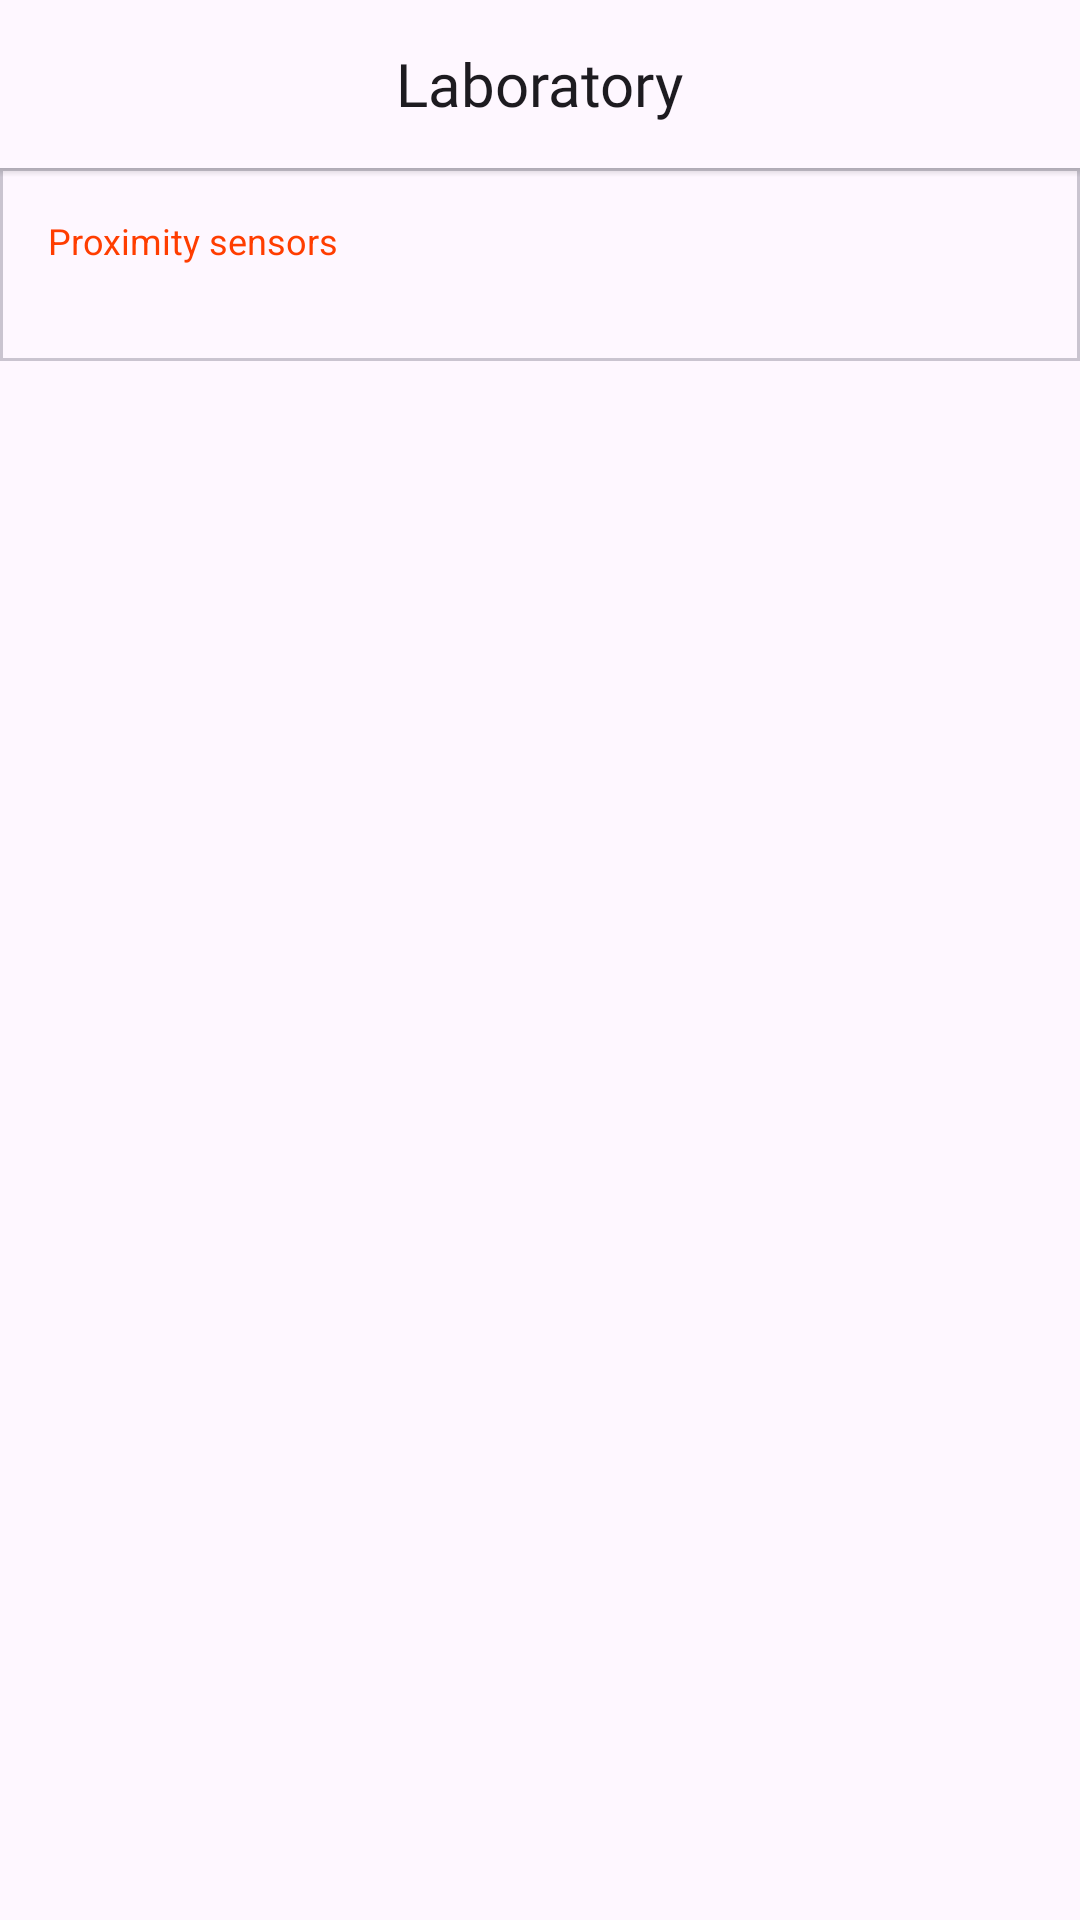

Write the Android layout XML for this screen, with the resource values it uses.
<!-- AndroidManifest.xml: application theme AppTheme -->
<!-- res/layout/activity_lab.xml -->
<?xml version="1.0" encoding="utf-8"?>
<FrameLayout xmlns:android="http://schemas.android.com/apk/res/android"
    xmlns:app="http://schemas.android.com/apk/res-auto"
    android:layout_width="match_parent"
    android:layout_height="match_parent">

    <androidx.core.widget.NestedScrollView
        android:id="@+id/scrollView"
        android:layout_width="match_parent"
        android:layout_height="match_parent"
        android:clipToPadding="false">

        <LinearLayout
            android:id="@+id/scrollViewContent"
            android:layout_width="match_parent"
            android:layout_height="wrap_content"
            android:clipToPadding="false"
            android:orientation="vertical"
            android:paddingTop="@dimen/actionBarSize"
            android:paddingBottom="16dp">

            <com.google.android.material.card.MaterialCardView
                android:id="@+id/sensorsContainer"
                android:layout_width="match_parent"
                android:layout_height="wrap_content"
                app:cardCornerRadius="0dp">

                <LinearLayout
                    android:layout_width="match_parent"
                    android:layout_height="wrap_content"
                    android:orientation="vertical">

                    <TextView
                        android:layout_width="match_parent"
                        android:layout_height="wrap_content"
                        android:layout_marginStart="16dp"
                        android:layout_marginTop="16dp"
                        android:layout_marginEnd="16dp"
                        android:text="@string/lab_sensors"
                        android:textAppearance="@style/TextSection" />

                    <androidx.recyclerview.widget.RecyclerView
                        android:id="@+id/sensorsRecyclerView"
                        android:layout_width="match_parent"
                        android:layout_height="wrap_content"
                        android:layout_marginTop="16dp"
                        android:layout_marginBottom="16dp"
                        android:nestedScrollingEnabled="false" />

                </LinearLayout>

            </com.google.android.material.card.MaterialCardView>

        </LinearLayout>

    </androidx.core.widget.NestedScrollView>

    <LinearLayout
        android:layout_width="match_parent"
        android:layout_height="wrap_content"
        android:orientation="vertical">

        <View
            android:id="@+id/statusBar"
            android:layout_width="match_parent"
            android:layout_height="0dp"
            android:alpha="0.8"
            android:background="@drawable/bg_toolbar" />

        <FrameLayout
            android:id="@+id/toolbar"
            android:layout_width="match_parent"
            android:layout_height="@dimen/actionBarSize"
            android:foreground="?selectableItemBackground">

            <View
                android:layout_width="match_parent"
                android:layout_height="match_parent"
                android:alpha="0.8"
                android:background="@drawable/bg_toolbar" />

            <FrameLayout
                android:id="@+id/toolbarContent"
                android:layout_width="match_parent"
                android:layout_height="match_parent">

                <ImageButton
                    android:id="@+id/backBtn"
                    style="?actionButtonStyle"
                    android:layout_width="wrap_content"
                    android:layout_height="wrap_content"
                    android:layout_gravity="center_vertical|start"
                    android:rotationY="@dimen/autorotate_rotation_y"
                    android:src="@drawable/ic_arrow_back" />

                <TextView
                    android:layout_width="wrap_content"
                    android:layout_height="wrap_content"
                    android:layout_gravity="center"
                    android:fontFamily="@font/manrope_semibold"
                    android:text="@string/help_test"
                    android:textAppearance="?android:textAppearanceMedium"
                    android:textColor="?android:textColorPrimary"
                    android:textSize="20sp" />

            </FrameLayout>

        </FrameLayout>

        <View
            android:layout_width="match_parent"
            android:layout_height="3dp"
            android:background="@drawable/bg_shadow" />

    </LinearLayout>

</FrameLayout>
<!-- resources referenced by this layout -->
<resources>
  <dimen name="actionBarSize">56dp</dimen>
  <dimen name="autorotate_rotation_y">0.0</dimen>
  <!-- drawable bg_shadow (drawable) -->
  <?xml version="1.0" encoding="utf-8"?>
  <shape xmlns:android="http://schemas.android.com/apk/res/android"
      android:shape="rectangle">
      <gradient
          android:angle="90"
          android:endColor="#2000"
          android:startColor="#0000" />
  </shape>
  <!-- drawable bg_toolbar (drawable) -->
  <?xml version="1.0" encoding="utf-8"?>
  <shape xmlns:android="http://schemas.android.com/apk/res/android"
      android:shape="rectangle">
      <solid android:color="?android:colorBackground" />
      <corners android:radius="0dp" />
  </shape>
  <string name="help_test">Laboratory</string>
  <string name="lab_sensors">Proximity sensors</string>
  <style name="TextSection" parent="TextAppearance.AppCompat.Caption">
          <item name="android:textColor">?colorAccent</item>
      </style>
  <style name="AppTheme" parent="AppTheme_Base">
          <item name="android:statusBarColor">@android:color/transparent</item>
          <item name="android:windowLayoutInDisplayCutoutMode">shortEdges</item>
  
          <item name="colorPrimary">?android:colorBackground</item>
          <item name="colorPrimaryDark">?android:colorBackground</item>
          <item name="colorAccent">@color/colorAccent</item>
      </style>
  <style name="AppTheme_Base" parent="Theme.MaterialComponents.DayNight.NoActionBar">
          <item name="android:navigationBarColor">@color/colorNavigationBarPreQ</item>
      </style>
  <color name="colorAccent">#ff3d00</color>
  <color name="colorNavigationBarPreQ">#B3000000</color>
</resources>
